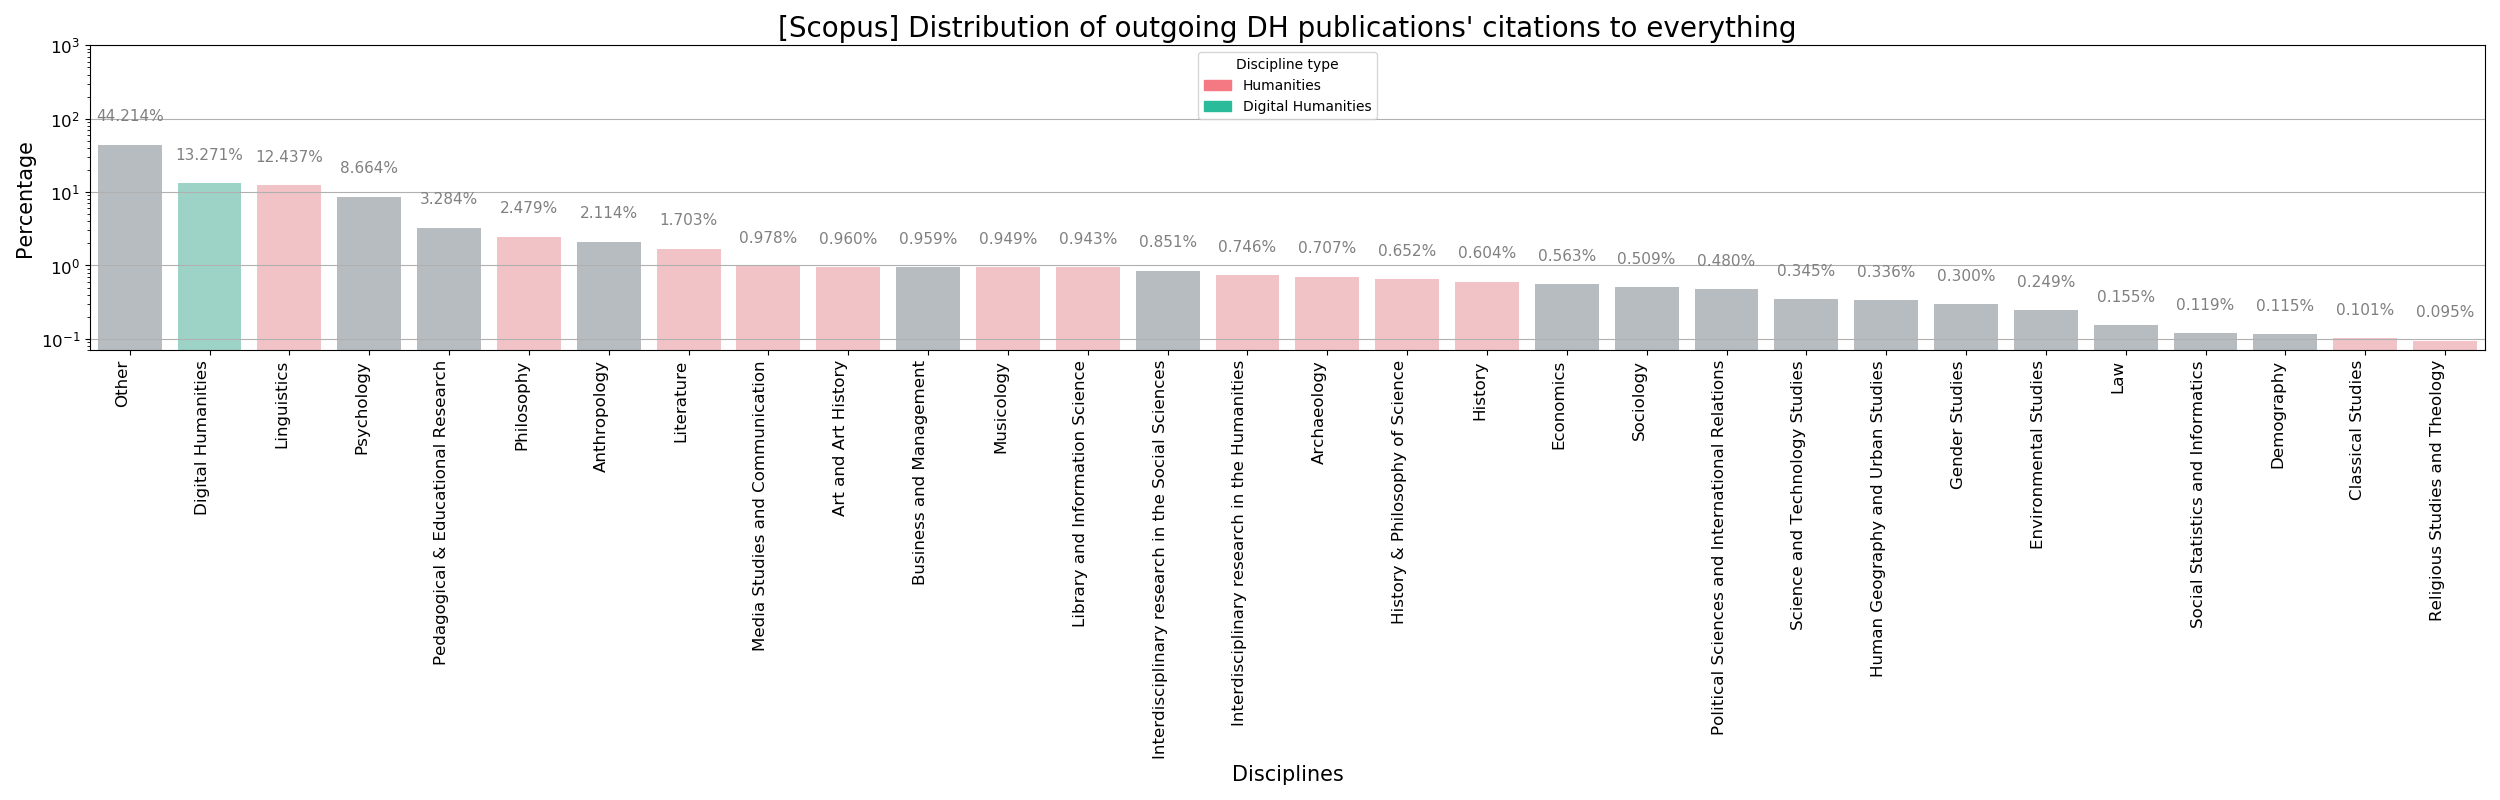

Data behind this chart, as committed beside it:
discipline	perc	type
Other	44.21	other
Digital Humanities	13.27	dh
Linguistics	12.44	ah
Psychology	8.664	ss
Pedagogical & Educational Research	3.284	ss
Philosophy	2.479	ah
Anthropology	2.114	ss
Literature	1.703	ah
Media Studies and Communication	0.9782	ah
Art and Art History	0.9601	ah
Business and Management	0.9594	ss
Musicology	0.9488	ah
Library and Information Science	0.943	ah
Interdisciplinary research in the Social…	0.8506	ss
Interdisciplinary research in the Humani…	0.7459	ah
Archaeology	0.7075	ah
History & Philosophy of Science	0.6518	ah
History	0.6035	ah
Economics	0.5631	ss
Sociology	0.509	ss
Political Sciences and International Rel…	0.4797	ss
Science and Technology Studies	0.3446	ss
Human Geography and Urban Studies	0.3359	ss
Gender Studies	0.3005	ss
Environmental Studies	0.2489	ss
Law	0.1555	ss
Social Statistics and Informatics	0.1192	ss
Demography	0.115	ss
Classical Studies	0.1015	ah
Religious Studies and Theology	0.09488	ah
Film and Theatre Studies	0.06853	ah
Cultural Studies	0.04797	ah
